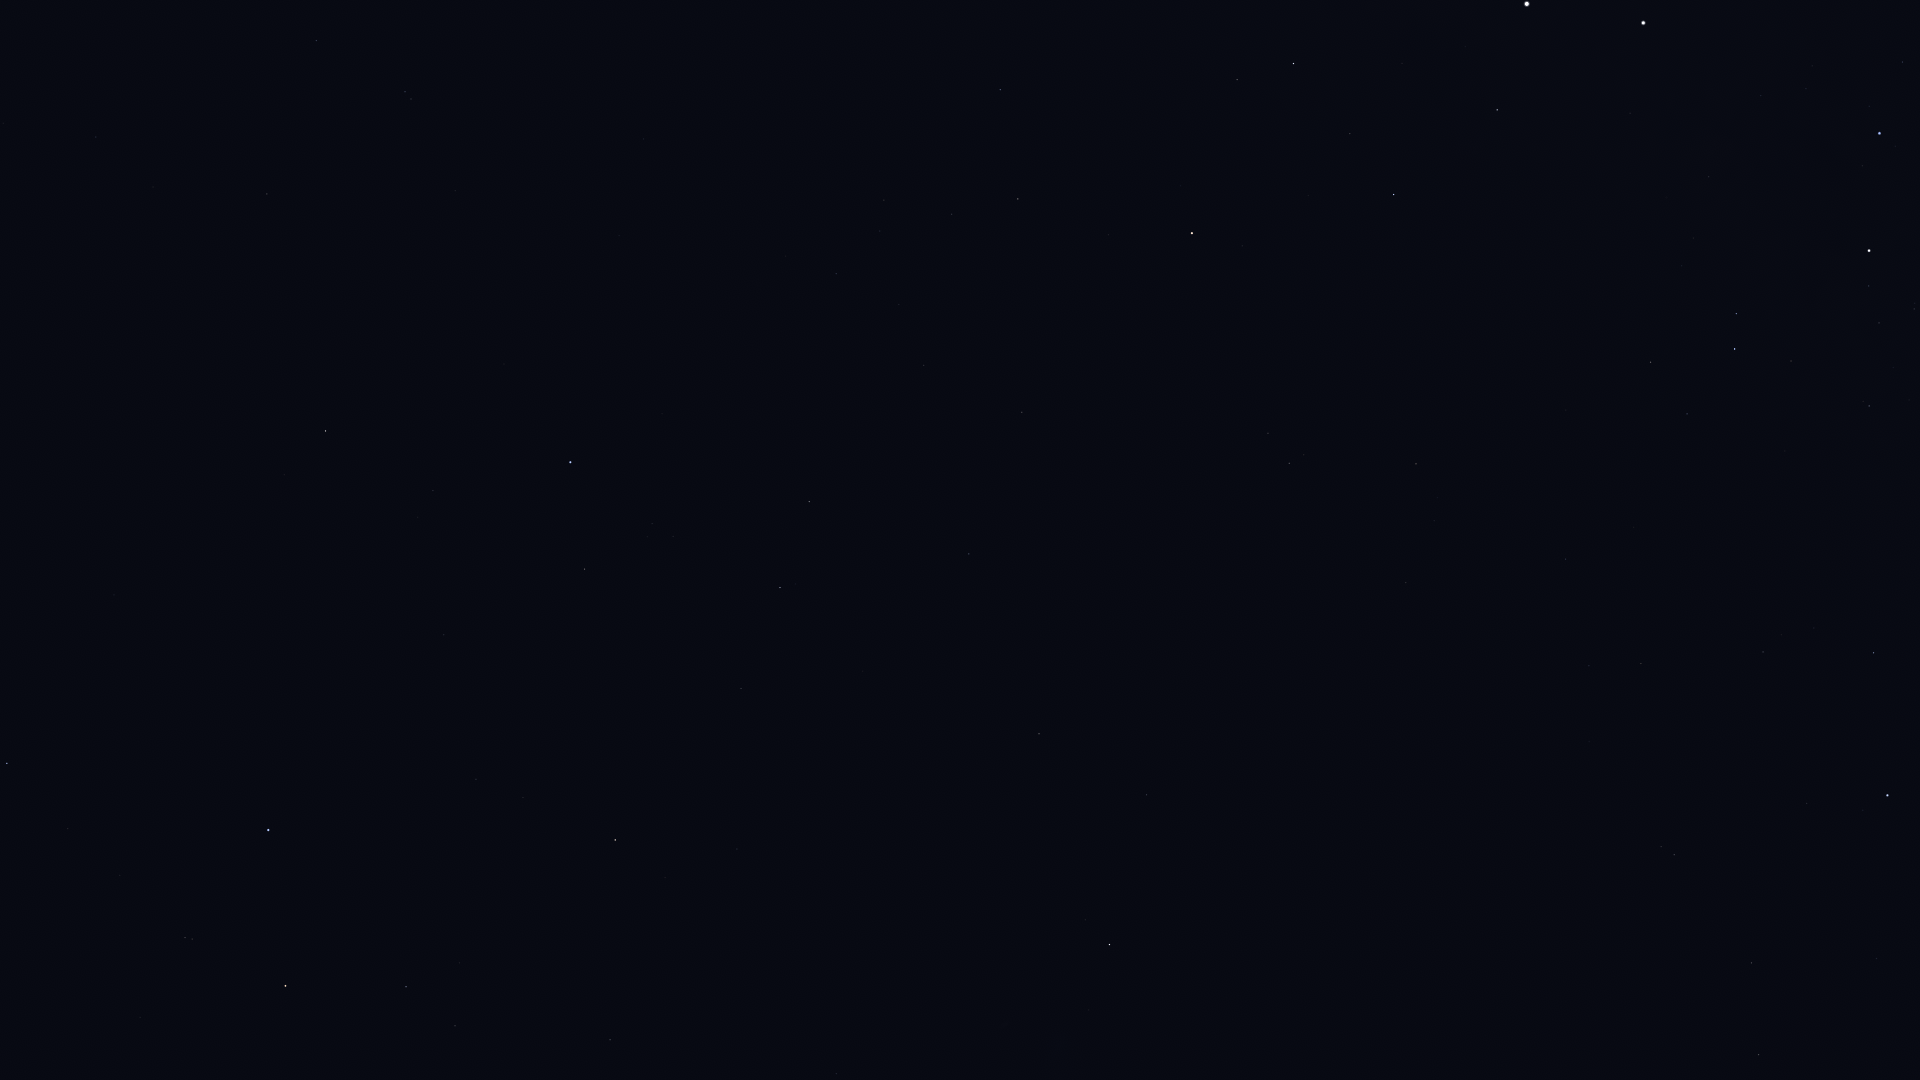

The data file committed next to this chart (first rows):
Star_ID, Name, X, Y
2021, HIP 2021, 1109, 945
25918, HIP 25918, 1517, 1051
34481, HIP 34481, 1759, 1055
37284, Ceibo, 1618, 890
37504, HIP 37504, 1751, 963
39794, HIP 39794, 1876, 959
40702, HIP 40702, 1674, 855
45238, Miaplacidus, 1887, 795
50099, HIP 50099, 1874, 653
51839, HIP 51839, 1641, 664
57363, HIP 57363, 1869, 406
60000, HIP 60000, 1566, 559
60644, Tupã, 1853, 271
60718, Acrux, 1869, 251
61199, HIP 61199, 1687, 414
61585, HIP 61585, 1735, 349
62322, HIP 62322, 1736, 314
62434, Mimosa, 1880, 133
109268, Alnair, 268, 830
68702, Hadar, 1643, 23
70638, HIP 70638, 1406, 583
71681, Toliman, 1527, 4
71683, Rigil Kentaurus, 1527, 4
71908, HIP 71908, 1497, 110
72370, HIP 72370, 1416, 464
74946, HIP 74946, 1394, 195
76351, Karaka, 1359, 487
77952, HIP 77952, 1294, 64
81065, HIP 81065, 1289, 463
81852, HIP 81852, 1268, 433
82273, Atria, 1192, 233
85727, HIP 85727, 1000, 90
86929, HIP 86929, 1018, 199
88866, HIP 88866, 952, 214
90098, HIP 90098, 884, 200
91792, HIP 91792, 1022, 412
92609, HIP 92609, 836, 274
93015, HIP 93015, 924, 365
95241, Arkab Prior, 405, 92
95294, Arkab Posterior, 411, 99
95347, Rukbat, 316, 40
98032, HIP 98032, 267, 194
98412, HIP 98412, 96, 137
98495, HIP 98495, 969, 554
99240, HIP 99240, 809, 502
100751, Peacock, 570, 462
102395, HIP 102395, 780, 587
103227, HIP 103227, 585, 569
104382, Polaris Australis, 1330, 732
105319, HIP 105319, 444, 635
105858, HIP 105858, 741, 688
107089, HIP 107089, 1039, 734
108085, Aldhanab, 7, 763
108375, Itonda, 18, 782
109111, HIP 109111, 68, 828
110130, HIP 110130, 615, 840
110997, HIP 110997, 185, 937
112122, Tiaki, 285, 986
112405, HIP 112405, 1147, 795
112623, HIP 112623, 406, 987
... 2 more rows
